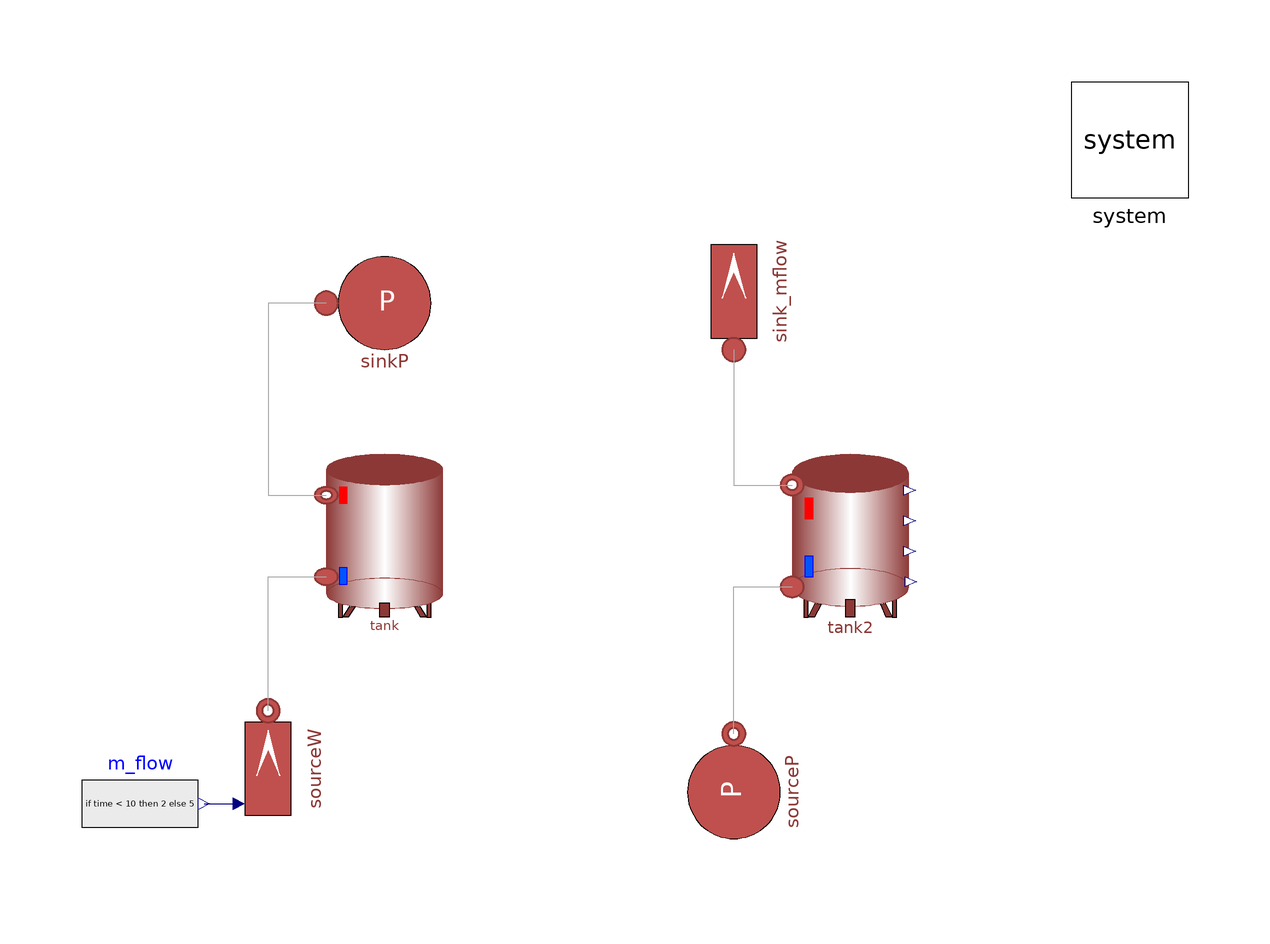

Above is the diagram view of the following Modelica model: its components placed by their Placement annotations and its connect equations drawn as lines.

model LumpedTankTest
  extends Modelica.Icons.Example;
  MultiEnergySystem.DistrictHeatingNetwork.Components.Storage.LumpedStorage tank(D = 1.7, T_start( displayUnit = "K")= 338.15, allowFlowReversal = false, H = 4, pin_start = 250000)  annotation (
    Placement(visible = true, transformation(origin = {-40, 0}, extent = {{-10, -14}, {10, 14}}, rotation = 0)));
  MultiEnergySystem.DistrictHeatingNetwork.Sources.SinkPressure sinkP(T0=338.15,                      use_in_p0 = false)  annotation (
    Placement(visible = true, transformation(origin = {-40, 40}, extent = {{-10, -10}, {10, 10}}, rotation = 0)));
  MultiEnergySystem.DistrictHeatingNetwork.Sources.SourceMassFlow sourceW(T0 = 338.15,m_flow0 = 5, p0( displayUnit = "Pa")= 1.1, use_in_m_flow = true)  annotation (
    Placement(visible = true, transformation(origin = {-60, -40}, extent = {{-10, -10}, {10, 10}}, rotation = 90)));
  Modelica.Blocks.Sources.RealExpression m_flow(y = if time < 10 then 2 else 5)  annotation (
    Placement(visible = true, transformation(origin = {-82, -46}, extent = {{-10, -10}, {10, 10}}, rotation = 0)));
  inner MultiEnergySystem.System system annotation (
    Placement(visible = true, transformation(origin = {88, 68}, extent = {{-10, -10}, {10, 10}}, rotation = 0)));
  MultiEnergySystem.DistrictHeatingNetwork.Components.Storage.StratifiedStorage tank2(D = 1.7, T_start(displayUnit = "K") = 338.15, allowFlowReversal = false, H = 4,
    pin_start=100000,
    n=4)                                                                                                                                                                                             annotation (
    Placement(visible = true, transformation(origin = {40, 0}, extent = {{-10, -14}, {10, 14}}, rotation = 0)));
  MultiEnergySystem.DistrictHeatingNetwork.Sources.SinkMassFlow sink_mflow(T0 = 68 + 273.15, p0 = 99999.99999999999, pin_start = 99999.99999999999, m_flow0 = 0.5)  annotation (
    Placement(visible = true, transformation(origin = {20, 42}, extent = {{-10, -10}, {10, 10}}, rotation = 90)));
  MultiEnergySystem.DistrictHeatingNetwork.Sources.SourcePressure sourceP(T0=338.15)                       annotation (
    Placement(visible = true, transformation(origin = {20, -44}, extent = {{-10, -10}, {10, 10}}, rotation = 90)));
equation
  connect(sinkP.inlet, tank.outlet) annotation (
    Line(points={{-50,40},{-60,40},{-60,7},{-50,7}},          color = {168, 168, 168}));
  connect(sourceW.outlet, tank.inlet) annotation (
    Line(points={{-60,-30},{-60,-7},{-50,-7}},        color = {168, 168, 168}));
  connect(m_flow.y, sourceW.in_m_flow) annotation (
    Line(points = {{-71, -46}, {-65, -46}}, color = {0, 0, 127}));
  connect(sink_mflow.inlet, tank2.outlet) annotation (
    Line(points={{20,32},{20,8.75},{30,8.75}},  color = {168, 168, 168}));
  connect(sourceP.outlet, tank2.inlet) annotation (
    Line(points={{20,-34},{20,-8.75},{30,-8.75}},  color = {168, 168, 168}));
  annotation (
    Diagram(coordinateSystem(extent = {{-100, -80}, {100, 80}})), experiment(
        StopTime=100, __Dymola_Algorithm="Dassl"));
end LumpedTankTest;